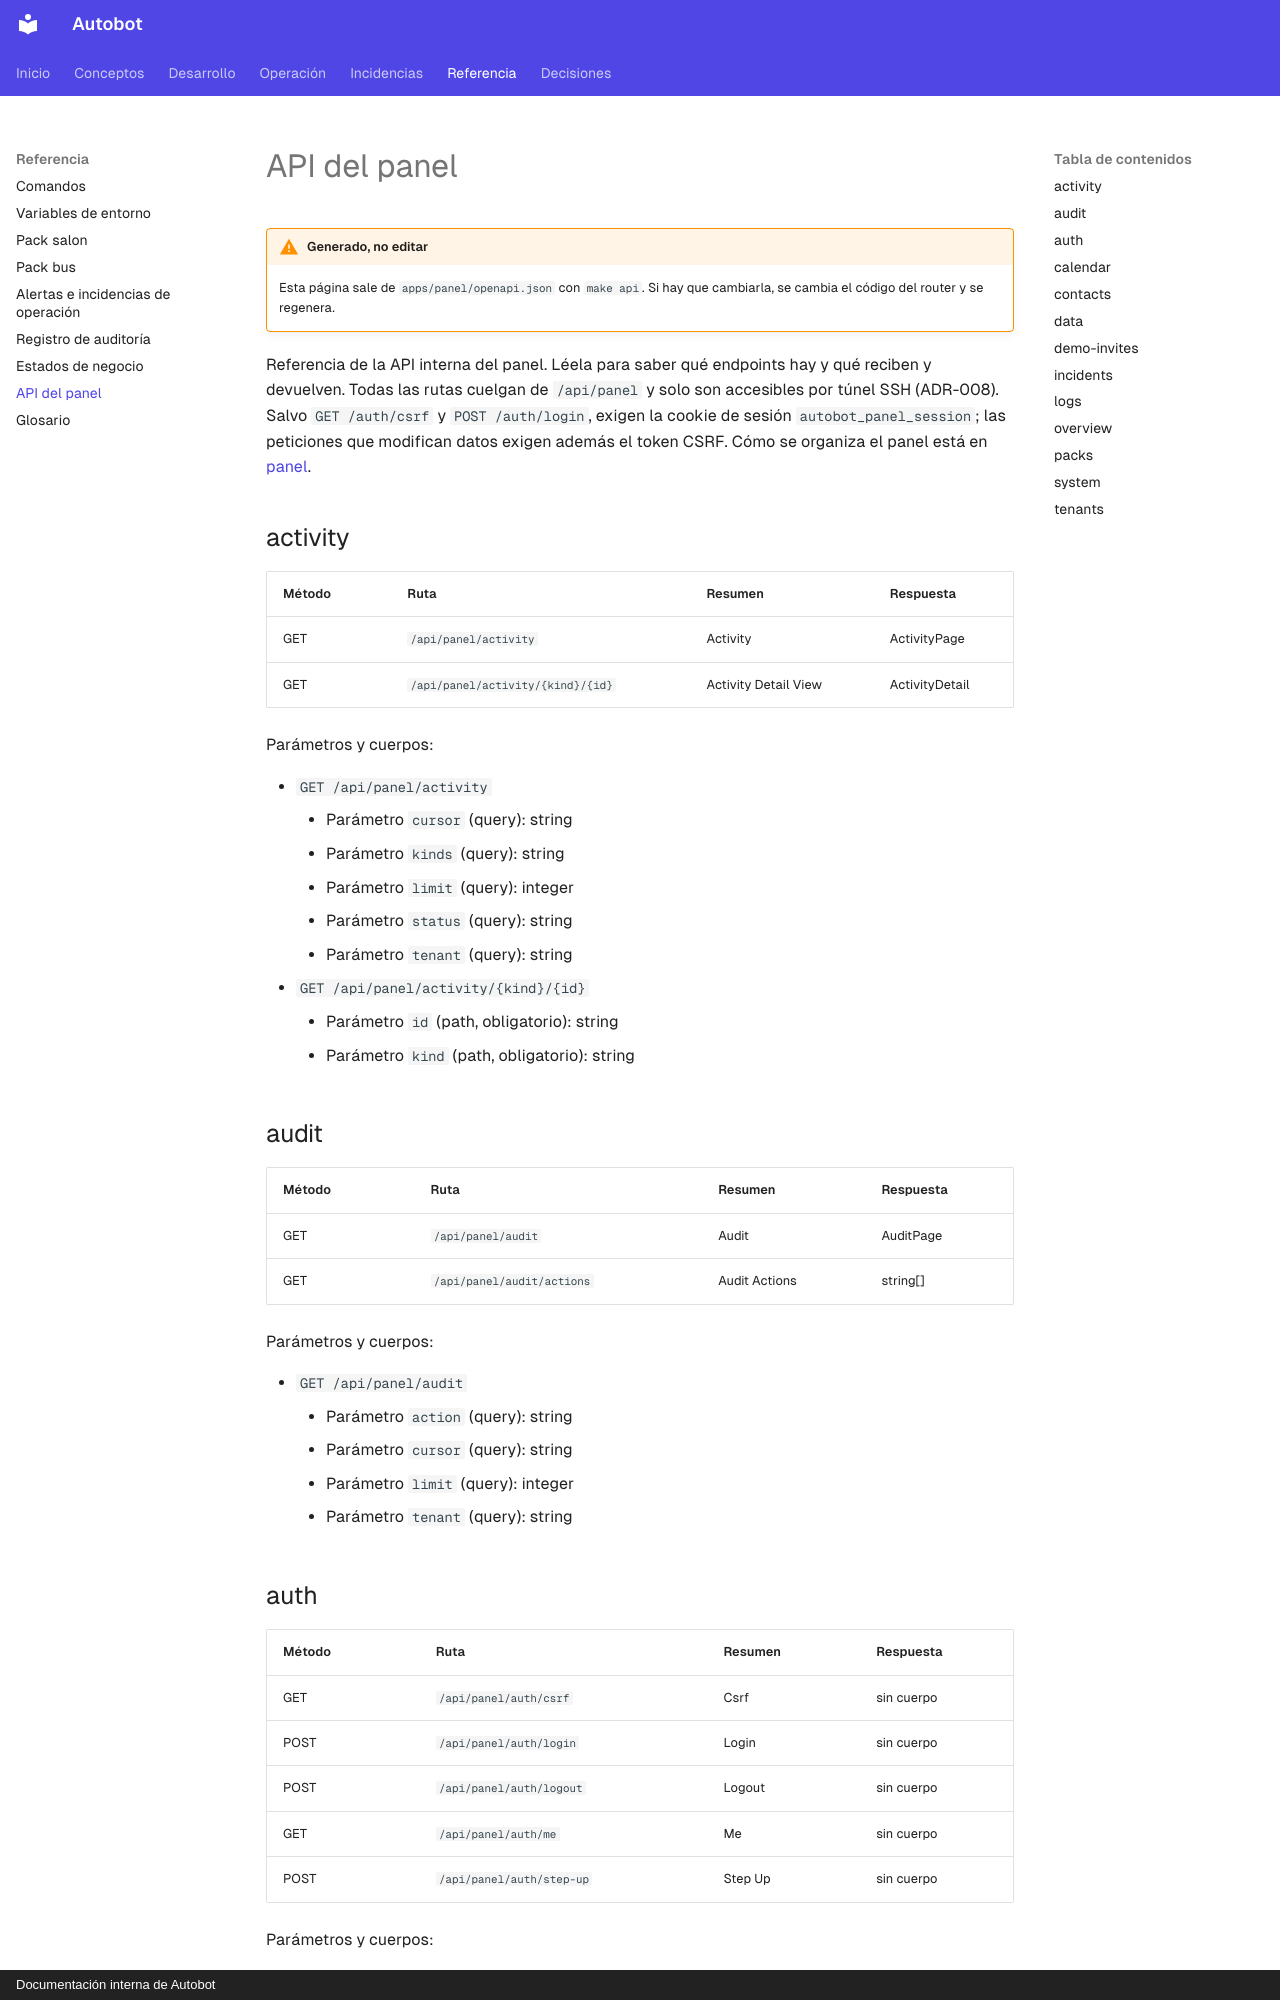

repository: MarianodelRio/autobot · page: referencia/api-panel/index.html · generator: mkdocs · copyright: Documentación interna de Autobot

# API del panel

<!-- Generado por apps/backend/src/tools/docs/openapi_md.py desde apps/panel/openapi.json.
     No editar: ejecuta `make api`. -->

!!! warning "Generado, no editar"
    Esta página sale de `apps/panel/openapi.json` con `make api`. Si hay que cambiarla,
    se cambia el código del router y se regenera.

Referencia de la API interna del panel. Léela para saber qué endpoints hay y qué reciben y
devuelven. Todas las rutas cuelgan de `/api/panel` y solo son accesibles por túnel SSH
(ADR-008). Salvo `GET /auth/csrf` y `POST /auth/login`, exigen la cookie de sesión
`autobot_panel_session`; las peticiones que modifican datos exigen además el token CSRF.
Cómo se organiza el panel está en [panel](../arquitectura/panel.md).

## activity

| Método | Ruta | Resumen | Respuesta |
| --- | --- | --- | --- |
| GET | `/api/panel/activity` | Activity | ActivityPage |
| GET | `/api/panel/activity/{kind}/{id}` | Activity Detail View | ActivityDetail |

Parámetros y cuerpos:

- `GET /api/panel/activity`
    - Parámetro `cursor` (query): string
    - Parámetro `kinds` (query): string
    - Parámetro `limit` (query): integer
    - Parámetro `status` (query): string
    - Parámetro `tenant` (query): string
- `GET /api/panel/activity/{kind}/{id}`
    - Parámetro `id` (path, obligatorio): string
    - Parámetro `kind` (path, obligatorio): string

## audit

| Método | Ruta | Resumen | Respuesta |
| --- | --- | --- | --- |
| GET | `/api/panel/audit` | Audit | AuditPage |
| GET | `/api/panel/audit/actions` | Audit Actions | string[] |

Parámetros y cuerpos:

- `GET /api/panel/audit`
    - Parámetro `action` (query): string
    - Parámetro `cursor` (query): string
    - Parámetro `limit` (query): integer
    - Parámetro `tenant` (query): string
